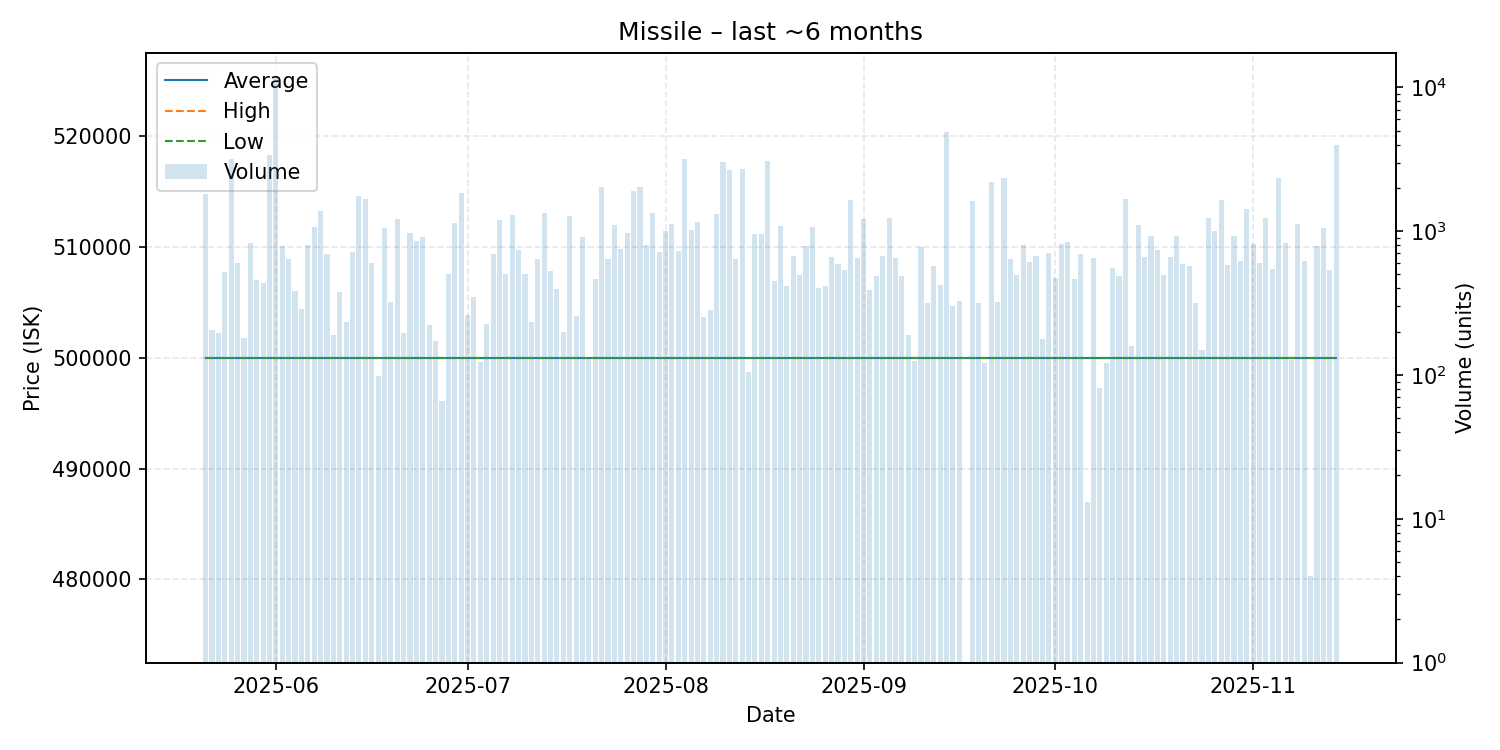

Values plotted in this chart, from the file beside it:
date, average, highest, lowest, order_count, volume
2025-05-21, 500000, 500000, 500000, 4, 1824
2025-05-22, 500000, 500000, 500000, 4, 205
2025-05-23, 500000, 500000, 500000, 4, 196
2025-05-24, 500000, 500000, 500000, 5, 518
2025-05-25, 500000, 500000, 500000, 12, 3188
2025-05-26, 500000, 500000, 500000, 5, 602
2025-05-27, 500000, 500000, 500000, 4, 182
2025-05-28, 500000, 500000, 500000, 8, 833
2025-05-29, 500000, 500000, 500000, 7, 456
2025-05-30, 500000, 500000, 500000, 13, 435
2025-05-31, 500000, 500000, 500000, 9, 3379
2025-06-01, 500000, 500000, 500000, 21, 11626
2025-06-02, 500000, 500000, 500000, 7, 783
2025-06-03, 500000, 500000, 500000, 6, 644
2025-06-04, 500000, 500000, 500000, 4, 386
2025-06-05, 500000, 500000, 500000, 3, 289
2025-06-06, 500000, 500000, 500000, 8, 802
2025-06-07, 500000, 500000, 500000, 9, 1069
2025-06-08, 500000, 500000, 500000, 22, 1373
2025-06-09, 500000, 500000, 500000, 5, 695
2025-06-10, 500000, 500000, 500000, 3, 191
2025-06-11, 500000, 500000, 500000, 5, 379
2025-06-12, 500000, 500000, 500000, 2, 235
2025-06-13, 500000, 500000, 500000, 5, 712
2025-06-14, 500000, 500000, 500000, 7, 1768
2025-06-15, 500000, 500000, 500000, 7, 1675
2025-06-16, 500000, 500000, 500000, 7, 603
2025-06-17, 500000, 500000, 500000, 2, 99
2025-06-18, 500000, 500000, 500000, 12, 1046
2025-06-19, 500000, 500000, 500000, 5, 323
2025-06-20, 500000, 500000, 500000, 4, 1220
2025-06-21, 500000, 500000, 500000, 4, 196
2025-06-22, 500000, 500000, 500000, 7, 969
2025-06-23, 500000, 500000, 500000, 6, 859
2025-06-24, 500000, 500000, 500000, 4, 916
2025-06-25, 500000, 500000, 500000, 2, 224
2025-06-26, 500000, 500000, 500000, 6, 172
2025-06-27, 500000, 500000, 500000, 1, 66
2025-06-28, 500000, 500000, 500000, 6, 506
2025-06-29, 500000, 500000, 500000, 9, 1139
2025-06-30, 500000, 500000, 500000, 7, 1846
2025-07-01, 500000, 500000, 500000, 4, 260
2025-07-02, 500000, 500000, 500000, 5, 346
2025-07-03, 500000, 500000, 500000, 1, 123
2025-07-04, 500000, 500000, 500000, 3, 225
2025-07-05, 500000, 500000, 500000, 10, 689
2025-07-06, 500000, 500000, 500000, 8, 1198
2025-07-07, 500000, 500000, 500000, 7, 507
2025-07-08, 500000, 500000, 500000, 6, 1296
2025-07-09, 500000, 500000, 500000, 6, 742
2025-07-10, 500000, 500000, 500000, 5, 501
2025-07-11, 500000, 500000, 500000, 3, 233
2025-07-12, 500000, 500000, 500000, 3, 636
2025-07-13, 500000, 500000, 500000, 7, 1341
2025-07-14, 500000, 500000, 500000, 6, 525
2025-07-15, 500000, 500000, 500000, 6, 393
2025-07-16, 500000, 500000, 500000, 3, 199
2025-07-17, 500000, 500000, 500000, 9, 1265
2025-07-18, 500000, 500000, 500000, 5, 258
2025-07-19, 500000, 500000, 500000, 4, 909
... 117 more rows
